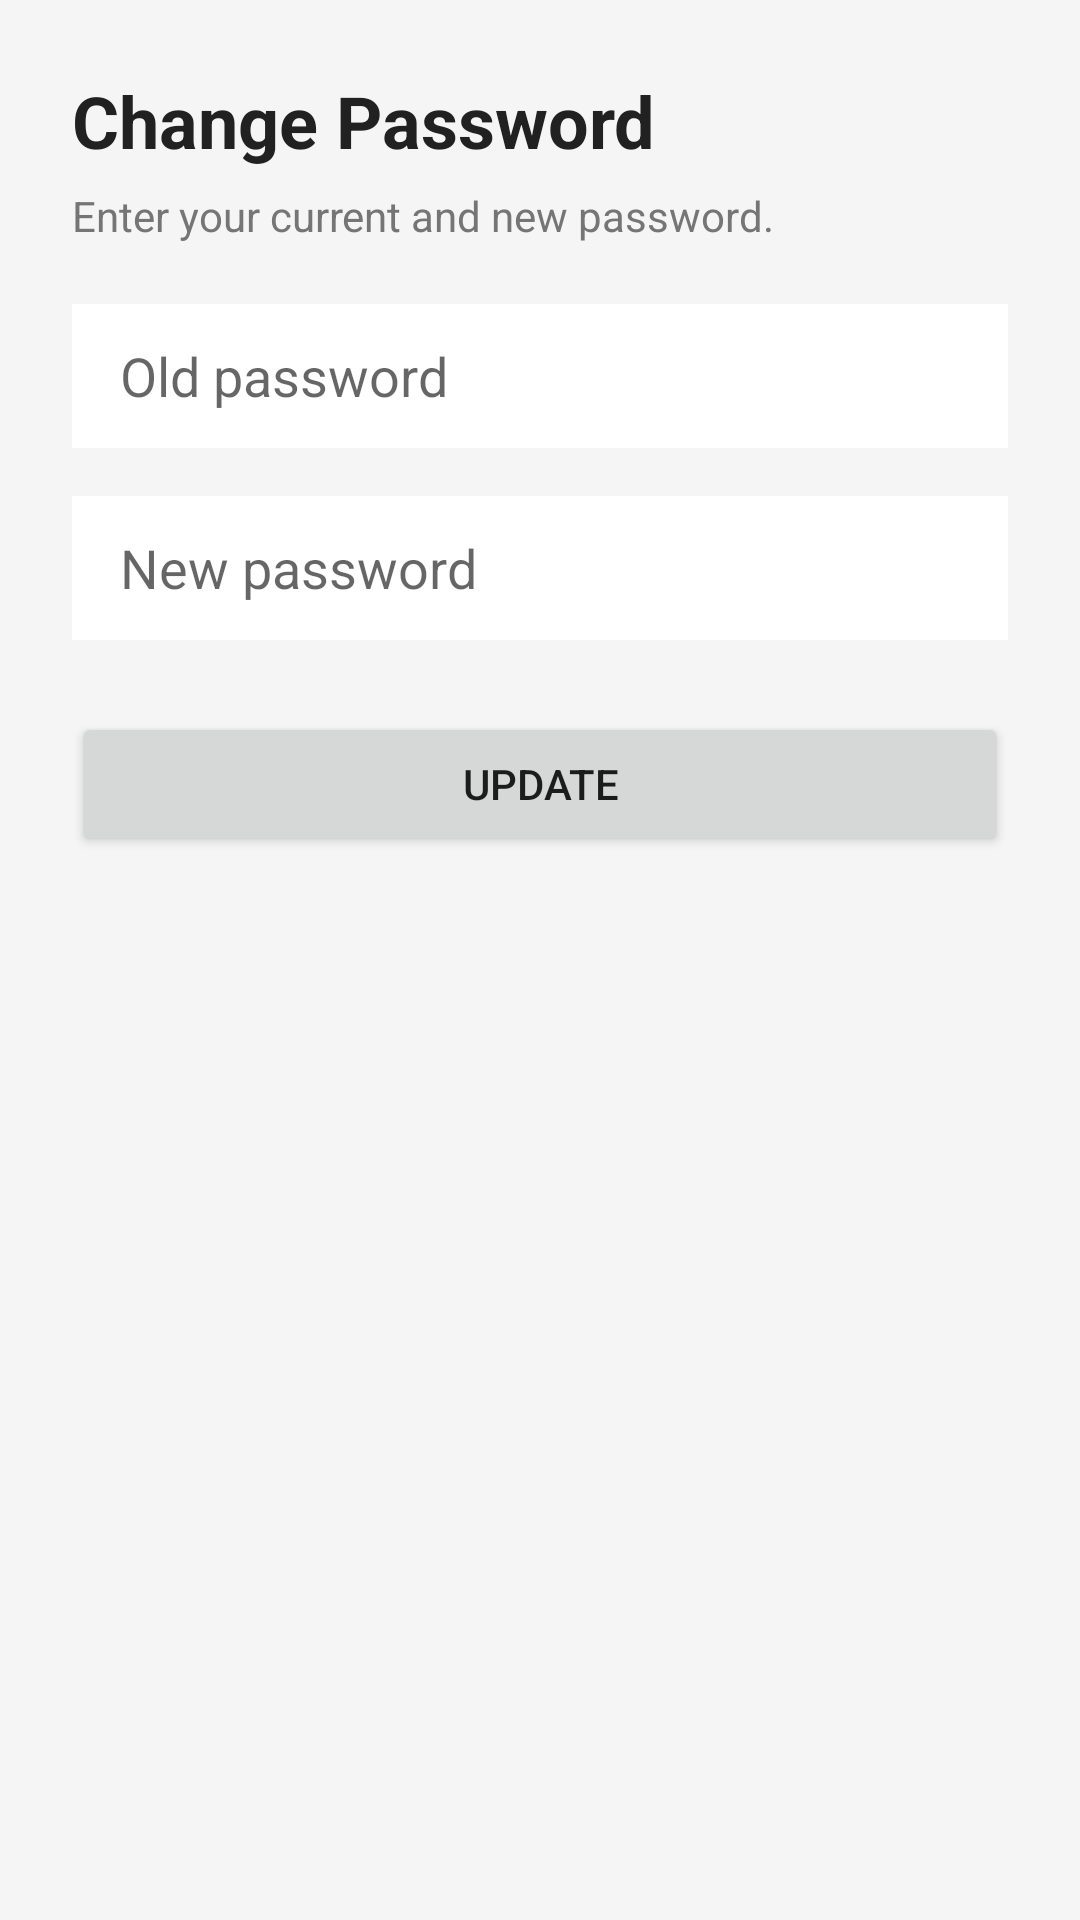

The Android layout XML behind this screen, and the referenced resources:
<!-- AndroidManifest.xml: application theme Theme.CampusCompanion -->
<!-- res/layout/activity_change_password.xml -->
<?xml version="1.0" encoding="utf-8"?>
<ScrollView xmlns:android="http://schemas.android.com/apk/res/android"
    android:layout_width="match_parent"
    android:layout_height="match_parent"
    android:fillViewport="true"
    android:padding="24dp"
    android:background="@color/background">

    <LinearLayout
        android:layout_width="match_parent"
        android:layout_height="wrap_content"
        android:orientation="vertical">

        <TextView
            android:layout_width="wrap_content"
            android:layout_height="wrap_content"
            android:text="Change Password"
            android:textSize="24sp"
            android:textStyle="bold"
            android:textColor="@color/text_primary"/>

        <TextView
            android:layout_width="wrap_content"
            android:layout_height="wrap_content"
            android:text="Enter your current and new password."
            android:textSize="14sp"
            android:textColor="@color/text_secondary"
            android:layout_marginTop="6dp"/>

        <EditText
            android:id="@+id/edtOldPassword"
            android:layout_width="match_parent"
            android:layout_height="wrap_content"
            android:minHeight="48dp"
            android:paddingStart="16dp"
            android:paddingEnd="16dp"
            android:hint="Old password"
            android:inputType="textPassword"
            android:background="@color/surface"
            android:layout_marginTop="20dp"/>

        <EditText
            android:id="@+id/edtNewPassword"
            android:layout_width="match_parent"
            android:layout_height="wrap_content"
            android:minHeight="48dp"
            android:paddingStart="16dp"
            android:paddingEnd="16dp"
            android:hint="New password"
            android:inputType="textPassword"
            android:background="@color/surface"
            android:layout_marginTop="16dp"/>

        <Button
            android:id="@+id/btnUpdatePassword"
            android:layout_width="match_parent"
            android:layout_height="wrap_content"
            android:minHeight="48dp"
            android:text="Update"
            android:layout_marginTop="24dp"/>

        <View android:layout_height="24dp" android:layout_width="match_parent"/>
    </LinearLayout>
</ScrollView>
<!-- resources referenced by this layout -->
<resources>
  <color name="background">#F5F5F5</color>
  <color name="surface">#FFFFFF</color>
  <color name="text_primary">#212121</color>
  <color name="text_secondary">#757575</color>
  <style name="Theme.CampusCompanion" parent="Theme.MaterialComponents.Light.NoActionBar">
          <item name="colorPrimary">@color/primary</item>
          <item name="colorPrimaryVariant">@color/primary_dark</item>
          <item name="colorOnPrimary">@color/white</item>
          <item name="android:windowBackground">@color/background</item>
          <item name="android:statusBarColor">@color/primary_dark</item>
      </style>
  <color name="primary">#1976D2</color>
  <color name="primary_dark">#1565C0</color>
  <color name="white">#FFFFFF</color>
</resources>
